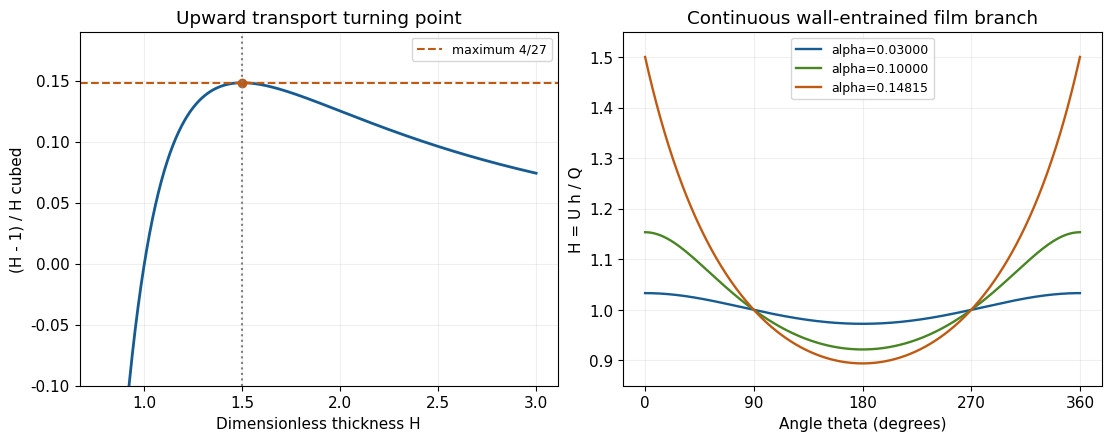

This chart was generated by the following Python code: (Note: this script raises an exception after producing the figure.)
"""Original scientific figure; Python 3.14 with numpy/matplotlib. Writes one PNG in the current directory."""
from pathlib import Path
import numpy as np
import matplotlib
matplotlib.use("Agg")
import matplotlib.pyplot as plt
plt.rcParams.update({"font.size":11,"font.family":"DejaVu Sans","savefig.facecolor":"white"})
def save(fig):
    fig.savefig(Path.cwd()/Path(__file__).with_suffix(".png").name,dpi=120,facecolor="white",transparent=False,metadata={"Software":"Matplotlib"})
    plt.close(fig)

def rootH(target):
    if target>=4/27-1e-14:return 1.5
    lo=1e-8;hi=1.5
    for _ in range(75):
        mid=(lo+hi)/2;value=(mid-1)/mid**3
        if value<target:lo=mid
        else:hi=mid
    return (lo+hi)/2
fig,axs=plt.subplots(1,2,figsize=(11,4.3),layout="constrained")
H=np.linspace(.78,3,900);A=(H-1)/H**3
axs[0].plot(H,A,color="#165b91",lw=2);axs[0].plot(1.5,4/27,"o",color="#bf5a13")
axs[0].axhline(4/27,color="#bf5a13",ls="--",label="maximum 4/27");axs[0].axvline(1.5,color="gray",ls=":")
axs[0].set(xlabel="Dimensionless thickness H",ylabel="(H - 1) / H cubed",title="Upward transport turning point",ylim=(-.1,.19));axs[0].legend(fontsize=9)
theta=np.linspace(0,2*np.pi,700)
for alpha,color in [(.03,"#165b91"),(.10,"#488523"),(4/27,"#bf5a13")]:
    profile=np.array([rootH(alpha*np.cos(t)) for t in theta]);axs[1].plot(theta*180/np.pi,profile,color=color,lw=1.7,label=f"alpha={alpha:.5f}")
axs[1].set(xlabel="Angle theta (degrees)",ylabel="H = U h / Q",title="Continuous wall-entrained film branch",xticks=[0,90,180,270,360],ylim=(.85,1.55));axs[1].legend(fontsize=9)
for ax in axs:ax.grid(alpha=.2)
save(fig)
